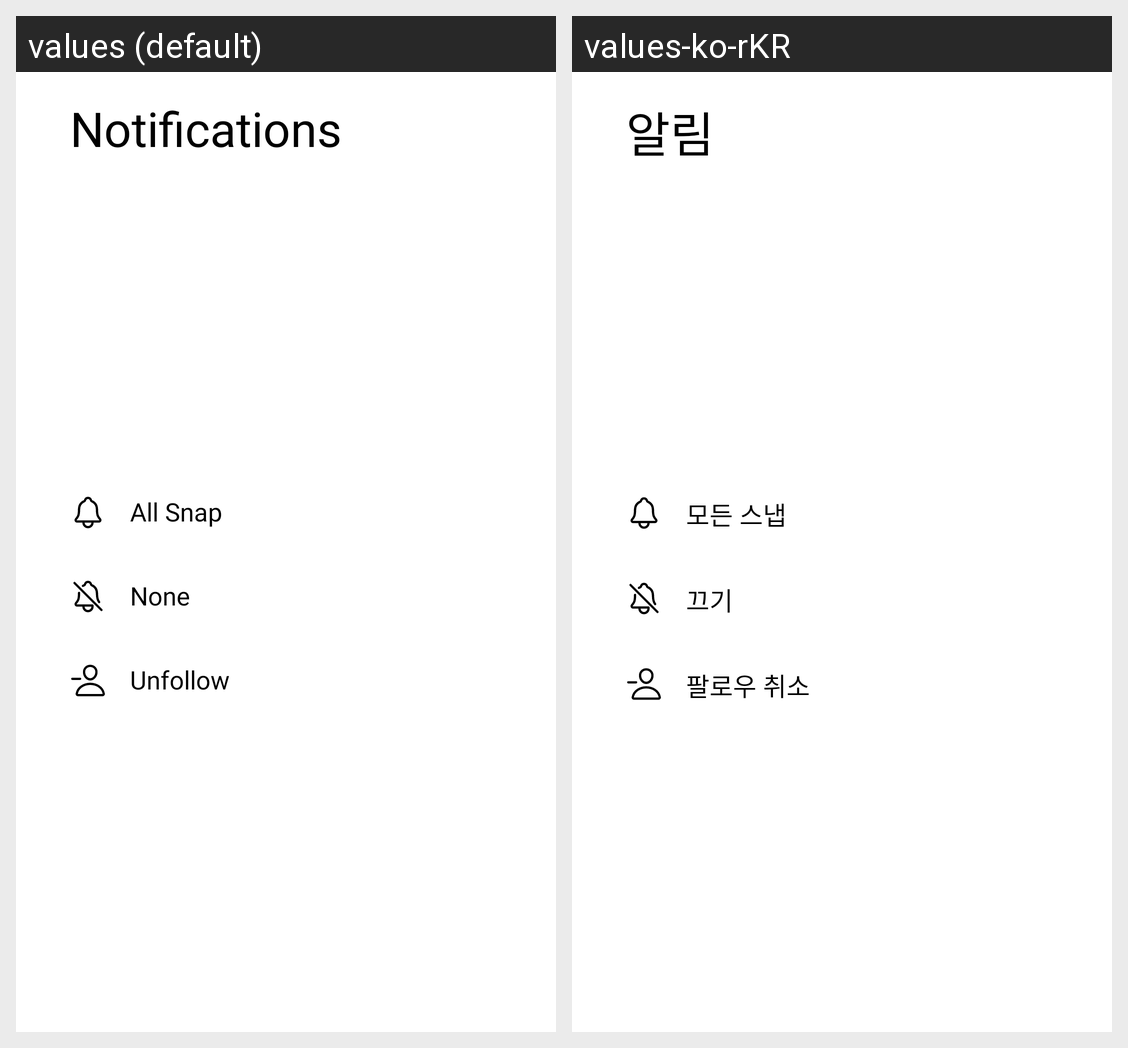

This grid shows one Android layout under two languages. Give, for every string resource on the screen, its name, the default text and each shown locale's text.
Android screen res/layout/bottomsheet_follow.xml rendered under 2 locales, left to right: values (default), values-ko-rKR. Device: Nexus 5 (rendered at 1080×1920; each locale shown at half size, 540×960, under a caption strip naming it); theme Theme.IdolSnap.
Strings drawn on this screen, with the default value and each locale's value (text and hints the layout hard-codes, and strings that could not be matched under every locale, appear in the picture but are not listed):

notification
  values: Notifications
  values-ko-rKR: 알림

allsnap
  values: All Snap
  values-ko-rKR: 모든 스냅

none
  values: None
  values-ko-rKR: 끄기

unfollow
  values: Unfollow
  values-ko-rKR: 팔로우 취소
